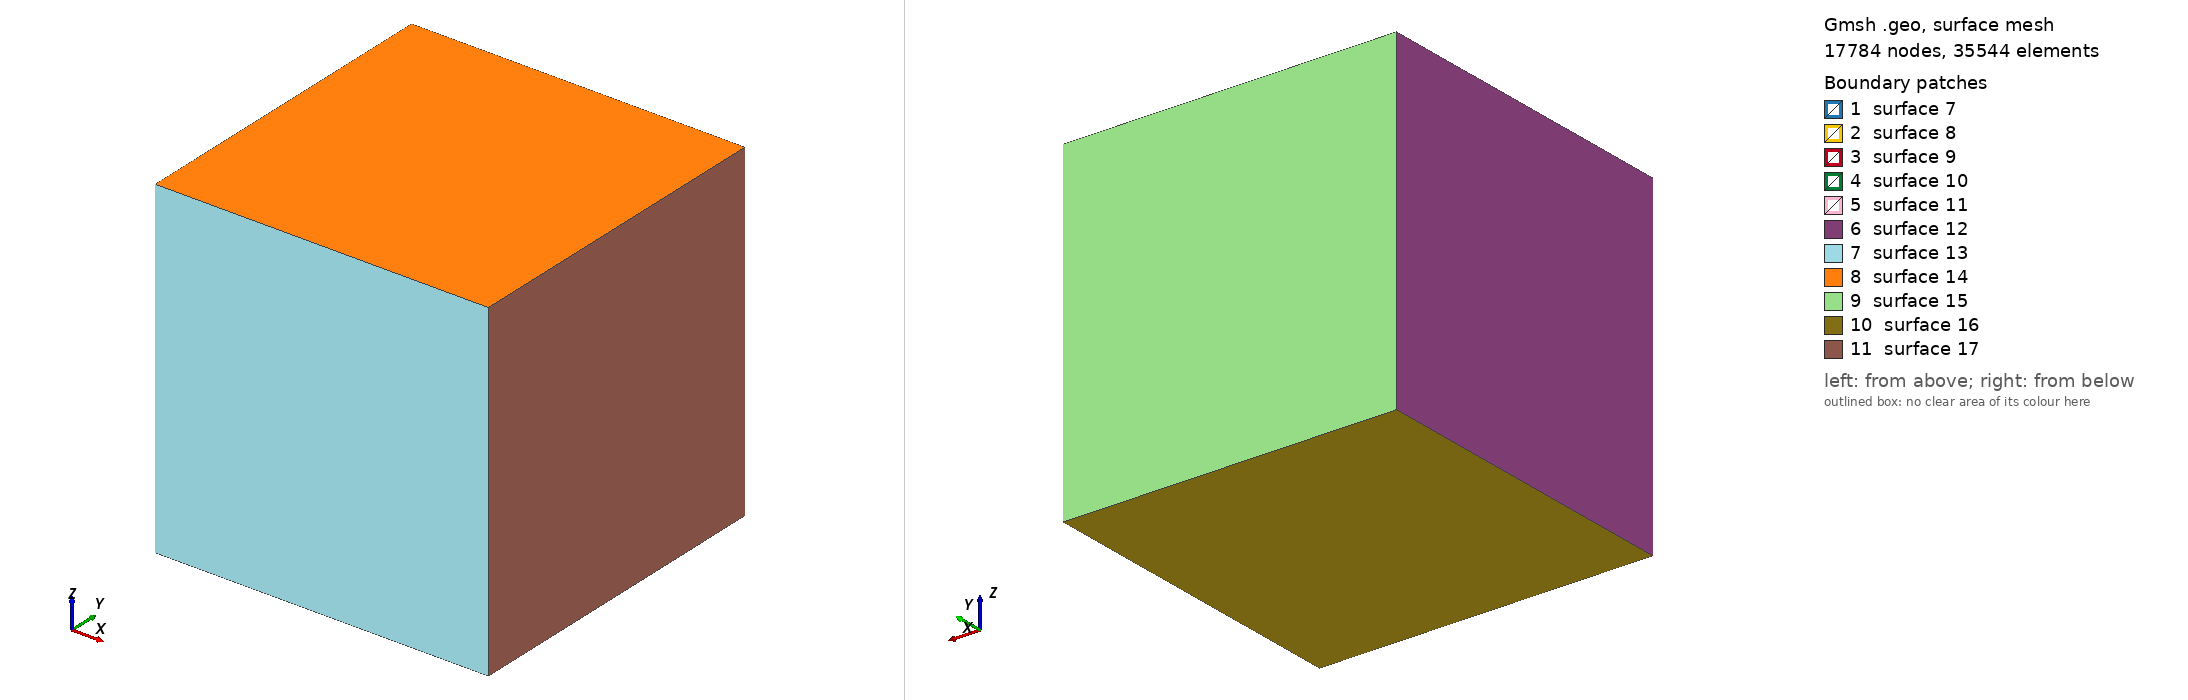

Gmsh geometry script, surface-meshed: 17784 nodes, 35544 surface elements. Boundary patches (legend numbers): 1 surface 7, 2 surface 8, 3 surface 9, 4 surface 10, 5 surface 11, 6 surface 12, 7 surface 13, 8 surface 14, 9 surface 15, 10 surface 16, 11 surface 17. Left view from above one corner, right view from below the opposite corner. The script declares no physical surfaces, so the legend lists its geometric surfaces. The drawing asked Gmsh for element sizes between 1% and 20% of the model's largest extent; the script's own settings can give other sizes.

=== oblate_ellipsoid.geo (drawn) ===
SetFactory("OpenCASCADE");
//Starting with a box of length = 1
Box(1) = {0, 0, 0, 1, 1, 1};
x = 0; y = 0; z = 0; 
//-----------------------------------------------------------------------------------------------------------------------
//Copy in the section below the geometric information generated from the pre-processing module in meshes/txt_mesh/
//The geometric information starts from the first line until
//this line -> v() = BooleanFragments { Volume{1}; Delete; }{ Volume{2:n}; Delete; };
//-----------------------------------------------------------------------------------------------------------------------
Sphere(2) = {x+0.1, y+0.5, z+0.5, 0.04}; 
Dilate {{ x+0.1, y+0.5, z+0.5},{1,10,10}} {Volume{2}; } 
Sphere(3) = {x+0.3, y+0.5, z+0.5, 0.04}; 
Dilate {{ x+0.3, y+0.5, z+0.5},{1,10,10}} {Volume{3}; } 
Sphere(4) = {x+0.5, y+0.5, z+0.5, 0.04}; 
Dilate {{ x+0.5, y+0.5, z+0.5},{1,10,10}} {Volume{4}; } 
Sphere(5) = {x+0.7, y+0.5, z+0.5, 0.04}; 
Dilate {{ x+0.7, y+0.5, z+0.5},{1,10,10}} {Volume{5}; } 
Sphere(6) = {x+0.9, y+0.5, z+0.5, 0.04}; 
Dilate {{ x+0.9, y+0.5, z+0.5},{1,10,10}} {Volume{6}; } 
v() = BooleanFragments { Volume{1}; Delete; }{ Volume{2 :6}; Delete; }; 
//-----------------------------------------------------------------------------------------------------------------------
// STL mesh for bounding boxes:
Geometry.OCCBoundsUseStl = 1;
eps = 1e-3;
//volumes in the bounding box of the original box
vin() = Volume In BoundingBox {-eps,-eps,-eps, 1+eps,1+eps,1+eps};
v() -= vin();
//Deleting the volumes outside the volume of the origina box
Recursive Delete{ Volume{v()}; }
//--------------------------------------------------------------------------------------
//For applying periodic boundaries
//We get all surfaces on the left:
Sxmin() = Surface In BoundingBox{-eps, -eps, -eps, +eps, 1+eps, 1+eps};
For i In {0:#Sxmin()-1}
  // We get the bounding box of the left surfaces
  bb() = BoundingBox Surface { Sxmin(i) };
  // We translate the bounding box to the right and look for surfaces inside i
  Sxmax() = Surface In BoundingBox { bb(0)-eps+1, bb(1)-eps, bb(2)-eps,
                                     bb(3)+eps+1, bb(4)+eps, bb(5)+eps };
  // For all the matches, we compare the corresponding bounding boxes
  For j In {0:#Sxmax()-1}
    bb2() = BoundingBox Surface { Sxmax(j) };
    bb2(0) -= 1;
    bb2(3) -= 1;
    // if they match, we apply the periodicity constraint
    If(Fabs(bb2(0)-bb(0)) < eps && Fabs(bb2(1)-bb(1)) < eps &&
       Fabs(bb2(2)-bb(2)) < eps && Fabs(bb2(3)-bb(3)) < eps &&
       Fabs(bb2(4)-bb(4)) < eps && Fabs(bb2(5)-bb(5)) < eps)
      Periodic Surface {Sxmax(j)} = {Sxmin(i)} Translate {1,0,0};
    EndIf
  EndFor
EndFor

//We get all surfaces on the outside:
Symin() = Surface In BoundingBox{-eps, -eps, -eps, 1+eps, eps, 1+eps};
For i In {0:#Symin()-1}
  // We get the bounding box of each outter surface
  bb() = BoundingBox Surface { Symin(i) };
  // We translate the bounding box to the inside and look for surfaces inside i
  Symax() = Surface In BoundingBox { bb(0)-eps, bb(1)-eps+1, bb(2)-eps,
                                     bb(3)+eps, bb(4)+eps+1, bb(5)+eps };
  // For all the matches, we compare the corresponding bounding boxes
  For j In {0:#Symax()-1}
    bb2() = BoundingBox Surface { Symax(j) };
    bb2(1) -= 1;
    bb2(4) -= 1;
    // if they match, we apply the periodicity constraint
    If(Fabs(bb2(0)-bb(0)) < eps && Fabs(bb2(1)-bb(1)) < eps &&
       Fabs(bb2(2)-bb(2)) < eps && Fabs(bb2(3)-bb(3)) < eps &&
       Fabs(bb2(4)-bb(4)) < eps && Fabs(bb2(5)-bb(5)) < eps)
      Periodic Surface {Symax(j)} = {Symin(i)} Translate {0,1,0};
    EndIf
  EndFor
EndFor

// We get all surfaces on the bottom:
Szmin() = Surface In BoundingBox{-eps, -eps, -eps, 1+eps, 1+eps, +eps};

For i In {0:#Szmin()-1}
  // We get the bounding box of each bottom surface
  bb() = BoundingBox Surface { Szmin(i) };
  // We translate the bounding box to the top and look for surfaces inside i
  Szmax() = Surface In BoundingBox { bb(0)-eps, bb(1)-eps, bb(2)-eps+1,
                                     bb(3)+eps, bb(4)+eps, bb(5)+eps+1 };
  // For all the matches, we compare the corresponding bounding boxes
  For j In {0:#Szmax()-1}
    bb2() = BoundingBox Surface { Szmax(j) };
    bb2(2) -= 1;
    bb2(5) -= 1;
    // ...and if they match, we apply the periodicity constraint
    If(Fabs(bb2(0)-bb(0)) < eps && Fabs(bb2(1)-bb(1)) < eps &&
       Fabs(bb2(2)-bb(2)) < eps && Fabs(bb2(3)-bb(3)) < eps &&
       Fabs(bb2(4)-bb(4)) < eps && Fabs(bb2(5)-bb(5)) < eps)
      Periodic Surface {Szmax(j)} = {Szmin(i)} Translate {0,0,1};
    EndIf
  EndFor
EndFor
//---------------------------------------------------------------------------------------------------------------------------------------
//In this section we copy the rest of the information gathered from the file generated from the pre-processing module in meshes/txt_mesh/
//---------------------------------------------------------------------------------------------------------------------------------------
Physical Volume(1) = {7}; 
Physical Volume(2) = {2, 3, 4, 5, 6}; 
Mesh.CharacteristicLengthMin = 0.03; 
Mesh.CharacteristicLengthMax = 0.03;
//------------------------------------------------------------------------------------------------------------------------------------------
